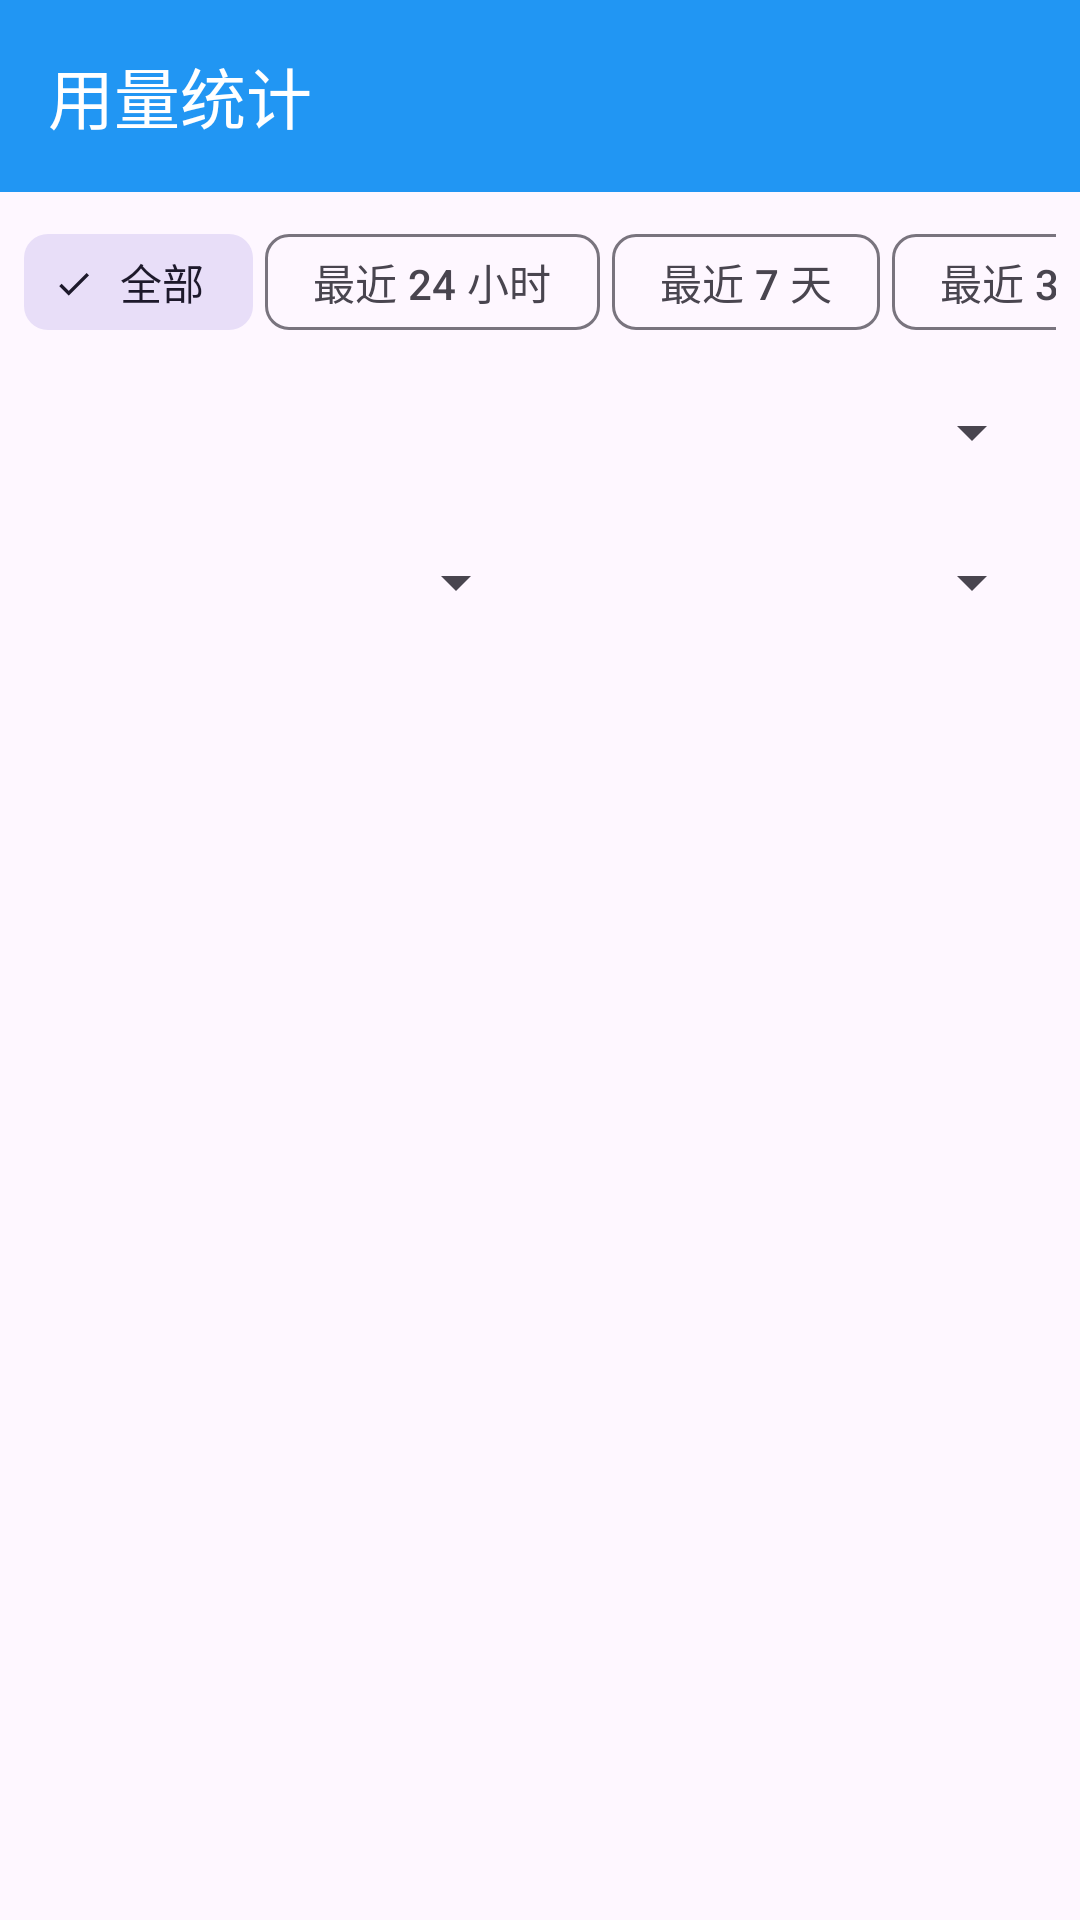

Produce the Android XML layout that renders to this screen, including the resource entries it uses.
<!-- AndroidManifest.xml: application theme Theme.MyAndroidApp -->
<!-- res/layout/activity_usage_stats.xml -->
<?xml version="1.0" encoding="utf-8"?>
<LinearLayout xmlns:android="http://schemas.android.com/apk/res/android"
    xmlns:app="http://schemas.android.com/apk/res-auto"
    android:layout_width="match_parent"
    android:layout_height="match_parent"
    android:orientation="vertical">

    <androidx.appcompat.widget.Toolbar
        android:id="@+id/toolbar"
        android:layout_width="match_parent"
        android:layout_height="?attr/actionBarSize"
        android:background="?attr/colorPrimary"
        android:theme="@style/ThemeOverlay.AppCompat.Dark.ActionBar"
        app:popupTheme="@style/ToolbarPopupOverlay"
        app:title="@string/title_usage_stats" />

    
    <HorizontalScrollView
        android:layout_width="match_parent"
        android:layout_height="wrap_content"
        android:paddingStart="8dp"
        android:paddingEnd="8dp"
        android:paddingTop="6dp"
        android:scrollbars="none">

        <com.google.android.material.chip.ChipGroup
            android:id="@+id/cg_usage_windows"
            android:layout_width="wrap_content"
            android:layout_height="wrap_content"
            app:chipSpacingHorizontal="4dp"
            app:singleLine="true"
            app:singleSelection="true">

            <com.google.android.material.chip.Chip
                android:id="@+id/chip_usage_total"
                style="@style/Widget.Material3.Chip.Filter"
                android:layout_width="wrap_content"
                android:layout_height="wrap_content"
                android:checked="true"
                android:text="@string/usage_window_total" />

            <com.google.android.material.chip.Chip
                android:id="@+id/chip_usage_24h"
                style="@style/Widget.Material3.Chip.Filter"
                android:layout_width="wrap_content"
                android:layout_height="wrap_content"
                android:text="@string/usage_window_24h" />

            <com.google.android.material.chip.Chip
                android:id="@+id/chip_usage_7d"
                style="@style/Widget.Material3.Chip.Filter"
                android:layout_width="wrap_content"
                android:layout_height="wrap_content"
                android:text="@string/usage_window_7d" />

            <com.google.android.material.chip.Chip
                android:id="@+id/chip_usage_30d"
                style="@style/Widget.Material3.Chip.Filter"
                android:layout_width="wrap_content"
                android:layout_height="wrap_content"
                android:text="@string/usage_window_30d" />
        </com.google.android.material.chip.ChipGroup>
    </HorizontalScrollView>

    
    <LinearLayout
        android:layout_width="match_parent"
        android:layout_height="wrap_content"
        android:orientation="horizontal"
        android:paddingStart="12dp"
        android:paddingEnd="12dp"
        android:paddingTop="2dp">

        <Spinner
            android:id="@+id/sp_usage_account"
            android:layout_width="match_parent"
            android:layout_height="48dp"
            android:contentDescription="@string/title_account_manager" />
    </LinearLayout>

    
    <LinearLayout
        android:layout_width="match_parent"
        android:layout_height="wrap_content"
        android:orientation="horizontal"
        android:paddingStart="12dp"
        android:paddingEnd="12dp"
        android:paddingTop="2dp">

        <Spinner
            android:id="@+id/sp_usage_provider"
            android:layout_width="0dp"
            android:layout_height="48dp"
            android:layout_weight="1" />

        <Spinner
            android:id="@+id/sp_usage_model"
            android:layout_width="0dp"
            android:layout_height="48dp"
            android:layout_marginStart="8dp"
            android:layout_weight="1" />
    </LinearLayout>

    
    <TextView
        android:id="@+id/tv_usage_summary"
        android:layout_width="match_parent"
        android:layout_height="wrap_content"
        android:paddingStart="12dp"
        android:paddingEnd="12dp"
        android:paddingBottom="4dp"
        android:textColor="?android:attr/textColorSecondary"
        android:textSize="11sp" />

    <FrameLayout
        android:layout_width="match_parent"
        android:layout_height="0dp"
        android:layout_weight="1">

        <androidx.recyclerview.widget.RecyclerView
            android:id="@+id/rv_usage_records"
            android:layout_width="match_parent"
            android:layout_height="match_parent"
            android:clipToPadding="false"
            android:paddingBottom="16dp"
            android:scrollbars="vertical" />

        <TextView
            android:id="@+id/tv_usage_empty"
            android:layout_width="wrap_content"
            android:layout_height="wrap_content"
            android:layout_gravity="center"
            android:text="@string/usage_empty"
            android:textColor="?android:attr/textColorSecondary"
            android:visibility="gone" />
    </FrameLayout>

</LinearLayout>
<!-- resources referenced by this layout -->
<resources>
  <string name="title_account_manager">账号管理</string>
  <string name="title_usage_stats">用量统计</string>
  <string name="usage_empty">暂无统计数据</string>
  <string name="usage_window_24h">最近 24 小时</string>
  <string name="usage_window_30d">最近 30 天</string>
  <string name="usage_window_7d">最近 7 天</string>
  <string name="usage_window_total">全部</string>
  <style name="ToolbarPopupOverlay" parent="ThemeOverlay.AppCompat">
          <item name="android:colorBackground">@color/popup_bg</item>
          <item name="android:textColorPrimary">@color/popup_text</item>
      </style>
  <style name="Theme.MyAndroidApp" parent="Base.Theme.MyAndroidApp" />
  <color name="popup_bg">#FFFFFF</color>
  <color name="popup_text">#212121</color>
  <style name="Base.Theme.MyAndroidApp" parent="Theme.Material3.DayNight.NoActionBar">
          
          <item name="colorPrimary">@color/primary_color</item>
          <item name="colorPrimaryVariant">@color/primary_dark</item>
          <item name="colorOnPrimary">@color/white</item>
          <item name="android:statusBarColor">@color/primary_dark</item>
      </style>
  <color name="primary_color">#2196F3</color>
  <color name="primary_dark">#1976D2</color>
  <color name="white">#FFFFFFFF</color>
</resources>
